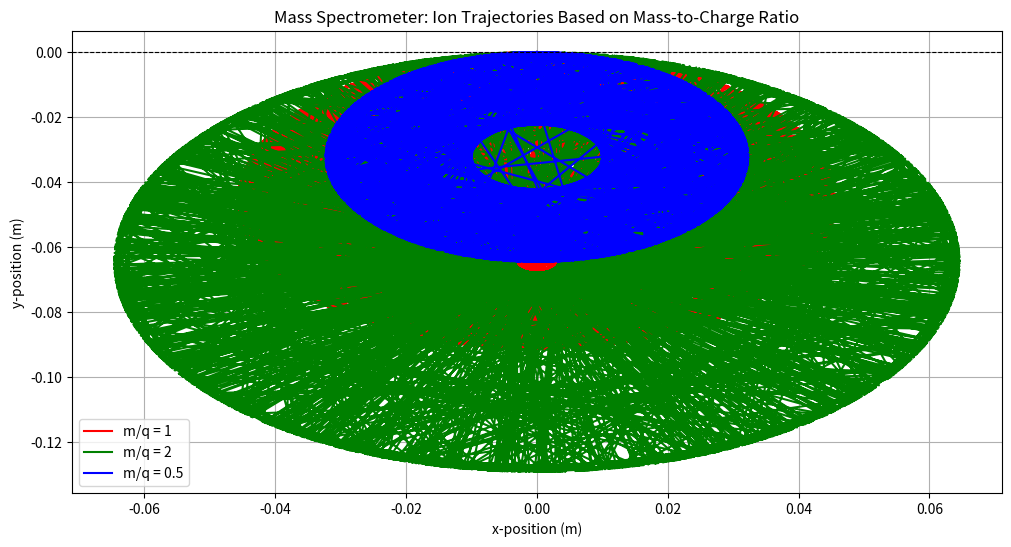

Write Python code to recreate this figure.
import numpy as np
import matplotlib.pyplot as plt

# Constants
E = 1e5  # Electric field strength (V/m)
B = 1.0  # Magnetic field strength (T)
d = 0.1  # Distance over which the electric field accelerates the ions (m)
v0 = np.sqrt(2 * E * 1.6e-19 / 1.67e-27)  # Initial velocity for reference ion with m/q = 1

# Mass-to-charge ratios for three different ions
m_q_ratios = [1, 2, 0.5]  # m/q relative to the reference ion
colors = ['r', 'g', 'b']
labels = ['m/q = 1', 'm/q = 2', 'm/q = 0.5']

# Time array
time = np.linspace(0, 1e-5, 1000)

# Create the plot
plt.figure(figsize=(12, 6))

for m_q, color, label in zip(m_q_ratios, colors, labels):
    # Calculate the velocity based on m/q ratio
    v = v0 / np.sqrt(m_q)
    
    # Radius of the trajectory
    radius = v / (B * 1.6e-19 / (m_q * 1.67e-27))
    
    # Calculate trajectory
    x = radius * np.sin(v * B * time / (m_q * 1.67e-27))
    y = radius * np.cos(v * B * time / (m_q * 1.67e-27)) - radius

    plt.plot(x, y, color=color, label=label)

plt.title('Mass Spectrometer: Ion Trajectories Based on Mass-to-Charge Ratio')
plt.xlabel('x-position (m)')
plt.ylabel('y-position (m)')
plt.axhline(0, color='k', linestyle='--', linewidth=0.8)
plt.legend()
plt.grid(True)
plt.show()